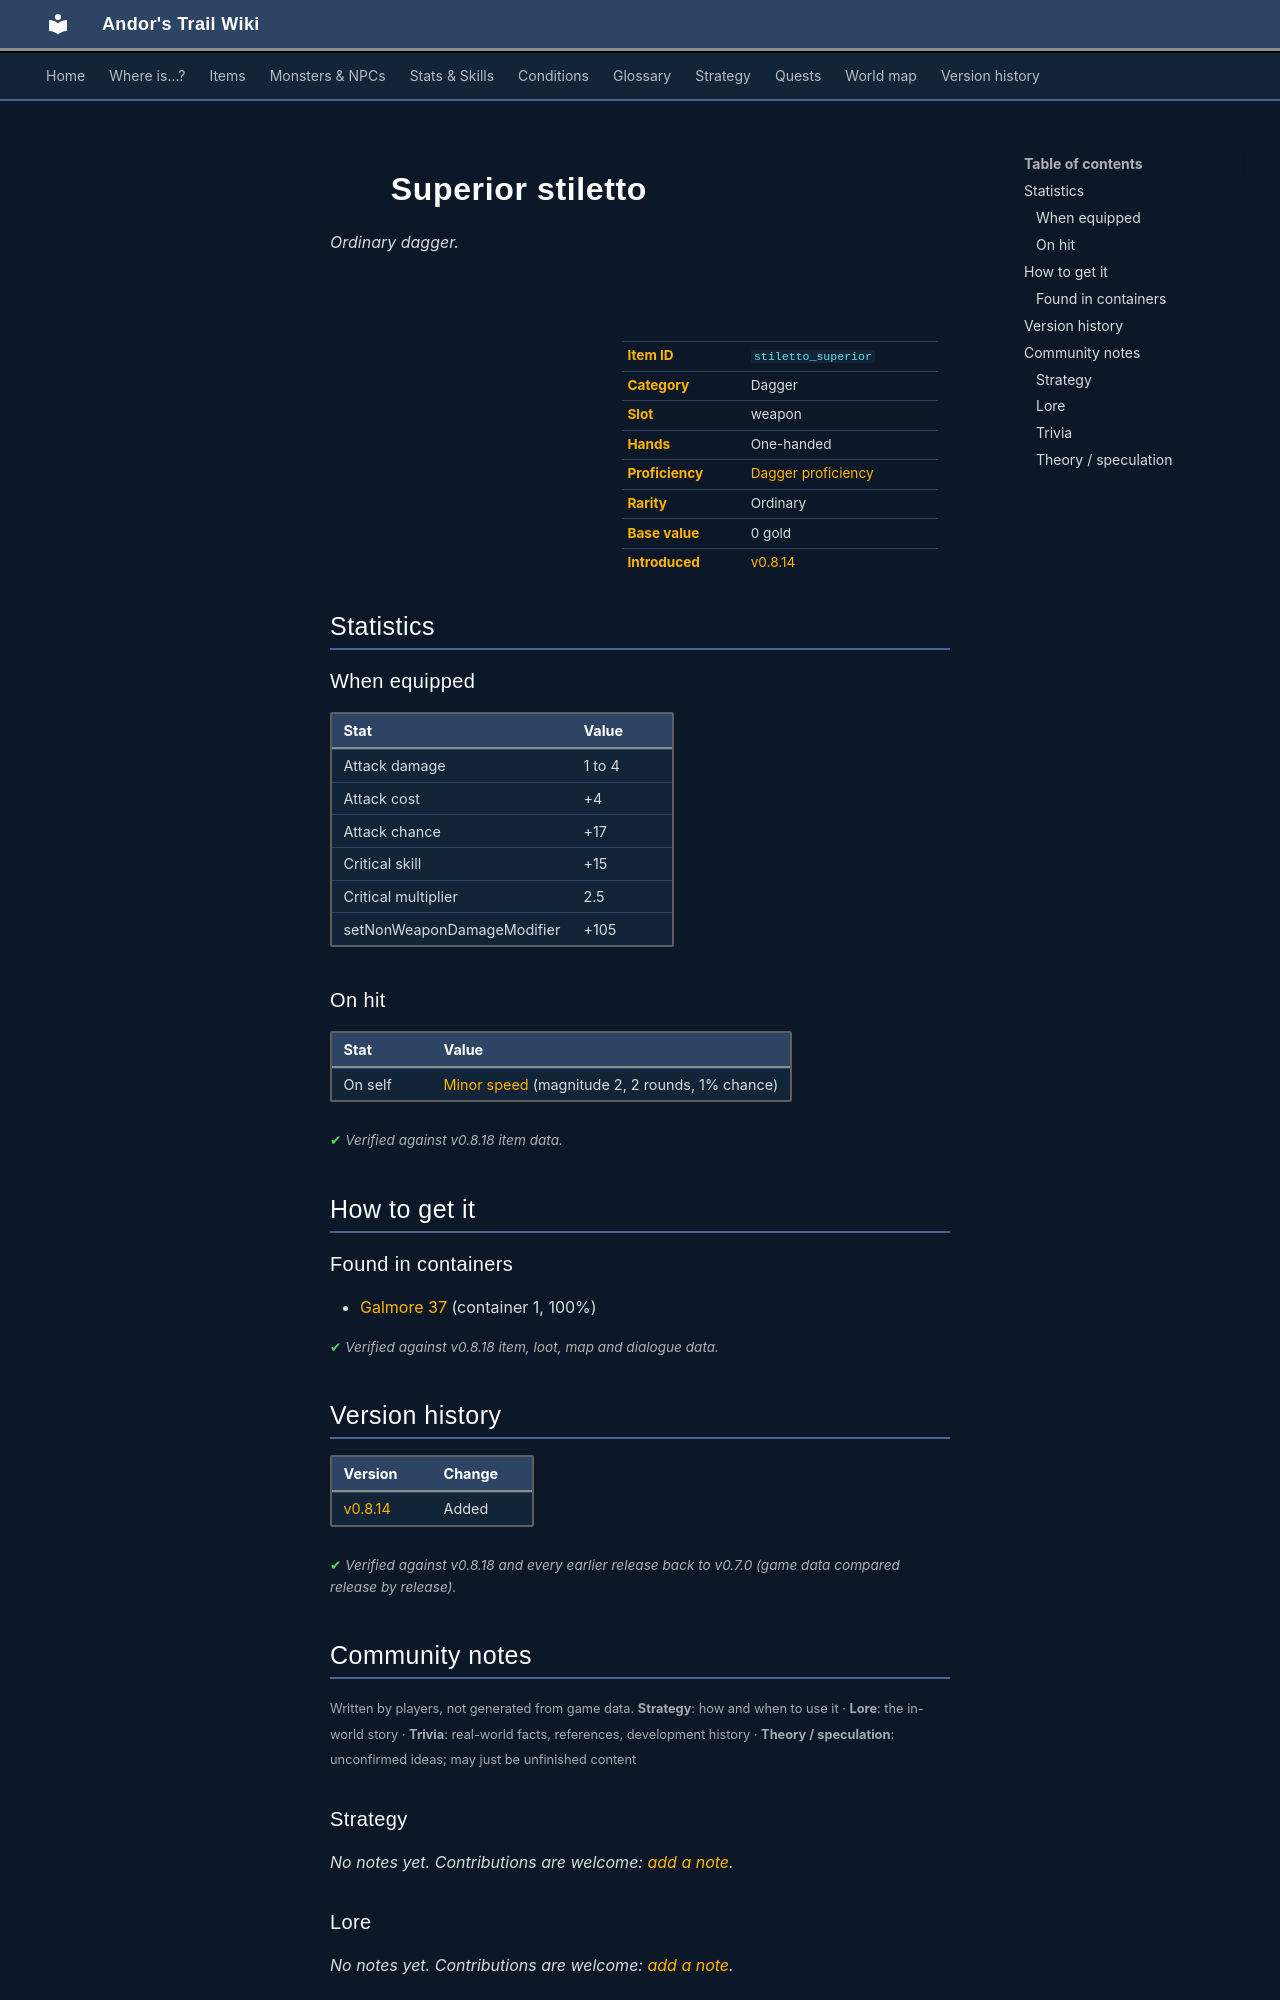

repository: asdfghjkl628/Andor-s-Trail-Wikiiii · page: items/stiletto_superior/index.html · generator: mkdocs

---
description: "Superior stiletto is a ordinary dagger in Andor's Trail (Attack damage 1 to 4, Attack cost +4, Attack chance +17, Critical skill +15). How to get it: containers."
---

# ![](../assets/icons/items/items_tometik3_33.png){ .sprite } Superior stiletto

*Ordinary dagger.*

<div class="infobox" markdown>

<p class="ib-img"><img class="sprite" src="../../assets/icons/items/items_tometik3_33.png" alt=""></p>

| | |
|---|---|
| **Item ID** | `stiletto_superior` |
| **Category** | Dagger |
| **Slot** | weapon |
| **Hands** | One-handed |
| **Proficiency** | [Dagger proficiency](../skills/weaponProficiencyDagger.md) |
| **Rarity** | Ordinary |
| **Base value** | 0 gold |
| **Introduced** | [v0.8.14](../versions/0.8.14.md) |

</div>

## Statistics

### When equipped

| Stat | Value |
|---|---|
| Attack damage | 1 to 4 |
| Attack cost | +4 |
| Attack chance | +17 |
| Critical skill | +15 |
| Critical multiplier | 2.5 |
| setNonWeaponDamageModifier | +105 |

### On hit

| Stat | Value |
|---|---|
| On self | [Minor speed](../conditions/speed_minor.md) (magnitude 2, 2 rounds, 1% chance) |

<p class="verified">Verified against v0.8.18 item data.</p>

## How to get it

### Found in containers

- [Galmore 37](../maps/galmore_37.md#container-0) (container 1, 100%)


<p class="verified">Verified against v0.8.18 item, loot, map and dialogue data.</p>


## Version history

| Version | Change |
|---|---|
| [v0.8.14](../versions/0.8.14.md) | Added |

<p class="verified">Verified against v0.8.18 and every earlier release back to v0.7.0 (game data compared release by release).</p>


## Community notes

<small>Written by players, not generated from game data. **Strategy**: how and when to use it · **Lore**: the in-world story · **Trivia**: real-world facts, references, development history · **Theory / speculation**: unconfirmed ideas; may just be unfinished content</small>

### Strategy

*No notes yet. Contributions are welcome: [add a note](https://github.com/asdfghjkl628/Andor-s-Trail-Wikiiii/new/main/notes/items?filename=stiletto_superior.md&value=%23%23%20Strategy%0A%0A%3C%21--%20how%20and%20when%20to%20use%20it%20--%3E%0A%0A%23%23%20Lore%0A%0A%3C%21--%20the%20in-world%20story%20--%3E%0A%0A%23%23%20Trivia%0A%0A%3C%21--%20real-world%20facts%2C%20references%2C%20development%20history%20--%3E%0A%0A%23%23%20Theory%20/%20speculation%0A%0A%3C%21--%20unconfirmed%20ideas%3B%20may%20just%20be%20unfinished%20content%20--%3E%0A).*

### Lore

*No notes yet. Contributions are welcome: [add a note](https://github.com/asdfghjkl628/Andor-s-Trail-Wikiiii/new/main/notes/items?filename=stiletto_superior.md&value=%23%23%20Strategy%0A%0A%3C%21--%20how%20and%20when%20to%20use%20it%20--%3E%0A%0A%23%23%20Lore%0A%0A%3C%21--%20the%20in-world%20story%20--%3E%0A%0A%23%23%20Trivia%0A%0A%3C%21--%20real-world%20facts%2C%20references%2C%20development%20history%20--%3E%0A%0A%23%23%20Theory%20/%20speculation%0A%0A%3C%21--%20unconfirmed%20ideas%3B%20may%20just%20be%20unfinished%20content%20--%3E%0A).*

### Trivia

*No notes yet. Contributions are welcome: [add a note](https://github.com/asdfghjkl628/Andor-s-Trail-Wikiiii/new/main/notes/items?filename=stiletto_superior.md&value=%23%23%20Strategy%0A%0A%3C%21--%20how%20and%20when%20to%20use%20it%20--%3E%0A%0A%23%23%20Lore%0A%0A%3C%21--%20the%20in-world%20story%20--%3E%0A%0A%23%23%20Trivia%0A%0A%3C%21--%20real-world%20facts%2C%20references%2C%20development%20history%20--%3E%0A%0A%23%23%20Theory%20/%20speculation%0A%0A%3C%21--%20unconfirmed%20ideas%3B%20may%20just%20be%20unfinished%20content%20--%3E%0A).*
